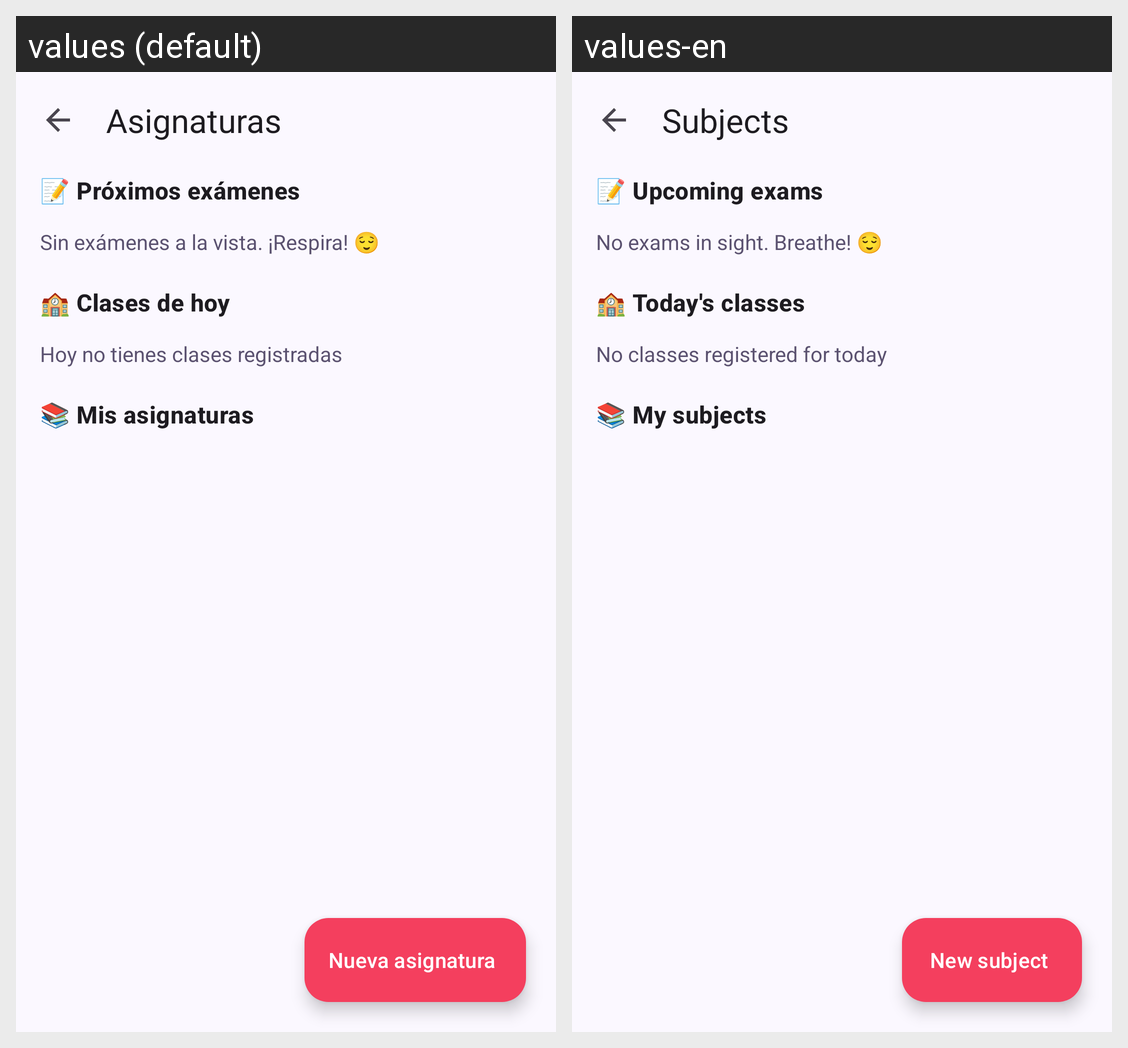

Strings drawn on this Android screen and how each of the app's shown locales translates them:
Android screen res/layout/activity_subjects.xml rendered under 2 locales, left to right: values (default), values-en. Device: Nexus 5 (rendered at 1080×1920; each locale shown at half size, 540×960, under a caption strip naming it); theme Theme.StudyBuddy.
Strings drawn on this screen, with the default value and each locale's value (text and hints the layout hard-codes, and strings that could not be matched under every locale, appear in the picture but are not listed):

subjects_title
  values: Asignaturas
  values-en: Subjects

subjects_upcoming_exams
  values: 📝 Próximos exámenes
  values-en: 📝 Upcoming exams

subjects_no_exams
  values: Sin exámenes a la vista. ¡Respira! 😌
  values-en: No exams in sight. Breathe! 😌

subjects_today_classes
  values: 🏫 Clases de hoy
  values-en: 🏫 Today's classes

subjects_no_classes_today
  values: Hoy no tienes clases registradas
  values-en: No classes registered for today

subjects_my_subjects
  values: 📚 Mis asignaturas
  values-en: 📚 My subjects

subjects_add
  values: Nueva asignatura
  values-en: New subject
